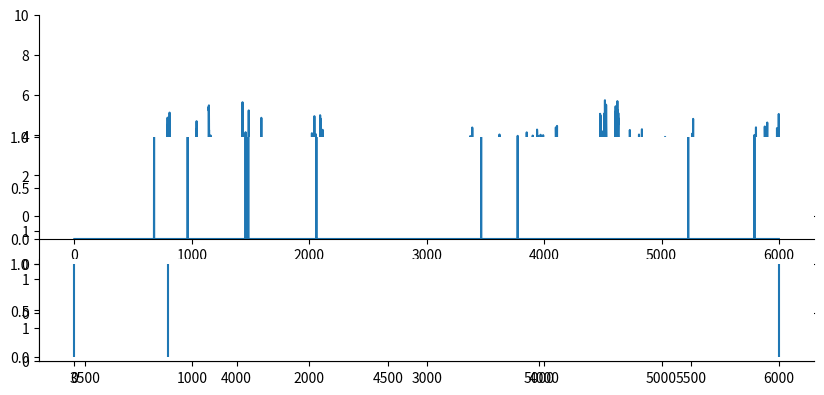
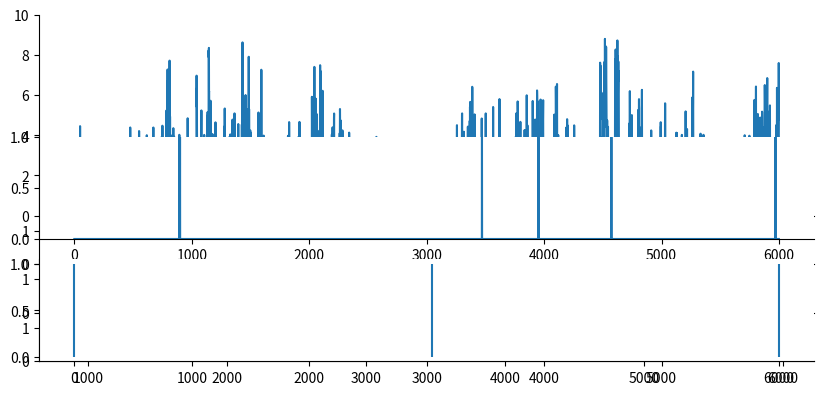

The script that saved these images, in order:
import numpy as np
from scipy import signal as ss
from scipy.stats import zscore
import matplotlib.pyplot as plt

def make_noise(num_traces=10, num_samples=1000, scale=2):
    np.random.seed(1)
    
    num_samples = num_samples+2000
    # Normalised Frequencies
    # fv = np.linspace(0, 1, 40)
    # Amplitudes Of '1/f'                                
    # a = 1/(1+2*fv)                
    # Filter Numerator Coefficients              
    # b = ss.firls(43, fv, a)                                   

    B = [0.049922035, -0.095993537, 0.050612699, -0.004408786]
    A = [1, -2.494956002,   2.017265875,  -0.522189400]

    invfn = np.zeros((num_traces,num_samples))

    for i in np.arange(0,num_traces):
        # Create White Noise
        wn = np.random.normal(loc=1, scale=scale, size=num_samples)  # scale=0.5
        # Create '1/f' Noise
        invfn[i,:] = zscore(ss.lfilter(B, A, wn))                          

    return invfn[:,2000:]

for scale in [0.5,5]:
    sample_list = make_noise(num_traces=10, num_samples=6000, scale=scale)

    sample = sample_list[2]
    print(np.mean(sample))
    # plt.figure()
    # plt.plot(sample)

    sample[sample<0] = 0
    sample = sample/np.mean(sample)
    spk_rnd = np.random.default_rng(42)

    FREQ_EXC, DURATION = 1, 6000
    counts = spk_rnd.poisson(FREQ_EXC/1000 * sample)
    counts_ori = spk_rnd.poisson(FREQ_EXC/1000, DURATION)

    print(np.mean(sample))
    plt.subplots(figsize=(10, 4.5), nrows=4, ncols=1, sharex=True, gridspec_kw={'height_ratios': [3, 0.5, 0.5, 0.5]})
    plt.subplot(4,1,1)
    plt.ylim(0, 10)
    plt.plot(sample)
    plt.subplot(4,1,2)
    plt.subplot(3,1,2)
    plt.ylim(0, 1)
    plt.plot(counts)
    plt.subplot(3,1,3)
    spike_train_bg = np.where(counts >= 1)[0] # ndarray
    mask = spk_rnd.choice([True, False], size=spike_train_bg.shape, p=[0.5, 0.5])
    spike_train_bg = spike_train_bg[mask]
    plt.vlines(spike_train_bg, 0, 1, color='C0')
    print(spike_train_bg)
    plt.tight_layout()

    # Remove top and right spines
    axs = plt.gcf().get_axes()
    for ax in axs:
        ax.spines['top'].set_visible(False)
        ax.spines['right'].set_visible(False)

plt.show()
